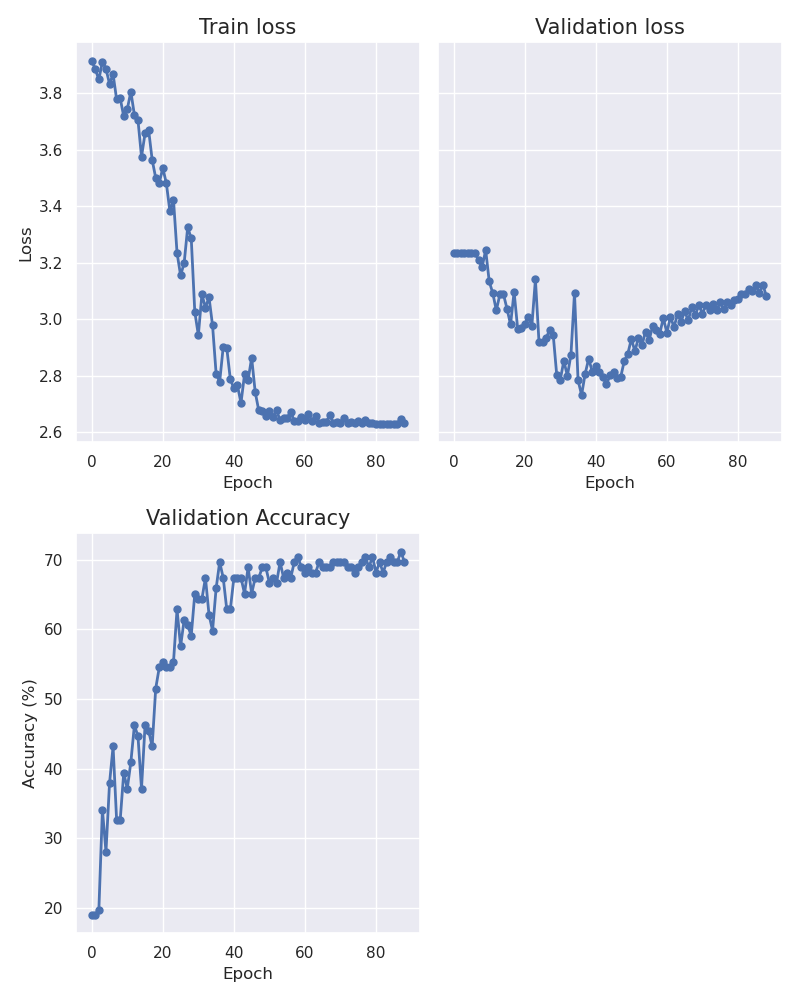

The file beside this chart, header and first rows:
epoch, train_loss, val_loss, accuracy
0, 3.917, 3.235, 18.94
1, 3.885, 3.235, 18.94
2, 3.85, 3.235, 19.7
3, 3.913, 3.235, 34.09
4, 3.887, 3.235, 28.03
5, 3.834, 3.235, 37.88
6, 3.868, 3.234, 43.18
7, 3.779, 3.21, 32.58
8, 3.783, 3.184, 32.58
9, 3.719, 3.245, 39.39
10, 3.744, 3.133, 37.12
11, 3.807, 3.092, 40.91
12, 3.724, 3.031, 46.21
13, 3.706, 3.088, 44.7
14, 3.576, 3.088, 37.12
15, 3.658, 3.037, 46.21
16, 3.671, 2.981, 45.45
17, 3.565, 3.097, 43.18
18, 3.501, 2.967, 51.52
19, 3.483, 2.968, 54.55
20, 3.536, 2.982, 55.3
21, 3.481, 3.007, 54.55
22, 3.382, 2.976, 54.55
23, 3.424, 3.141, 55.3
24, 3.235, 2.92, 62.88
25, 3.155, 2.921, 57.58
26, 3.198, 2.933, 61.36
27, 3.326, 2.961, 60.61
28, 3.286, 2.945, 59.09
29, 3.025, 2.802, 65.15
30, 2.943, 2.785, 64.39
31, 3.087, 2.852, 64.39
32, 3.041, 2.799, 67.42
33, 3.078, 2.874, 62.12
34, 2.978, 3.093, 59.85
35, 2.807, 2.783, 65.91
36, 2.778, 2.731, 69.7
37, 2.901, 2.807, 67.42
38, 2.898, 2.86, 62.88
39, 2.787, 2.813, 62.88
40, 2.754, 2.834, 67.42
41, 2.765, 2.812, 67.42
42, 2.703, 2.796, 67.42
43, 2.804, 2.769, 65.15
44, 2.784, 2.801, 68.94
45, 2.863, 2.813, 65.15
46, 2.742, 2.791, 67.42
47, 2.676, 2.794, 67.42
48, 2.675, 2.852, 68.94
49, 2.656, 2.877, 68.94
50, 2.673, 2.93, 66.67
51, 2.654, 2.886, 67.42
52, 2.677, 2.934, 66.67
53, 2.642, 2.909, 69.7
54, 2.648, 2.956, 67.42
55, 2.65, 2.925, 68.18
56, 2.671, 2.976, 67.42
57, 2.639, 2.962, 69.7
58, 2.639, 2.948, 70.45
59, 2.651, 3.005, 68.94
... 29 more rows
